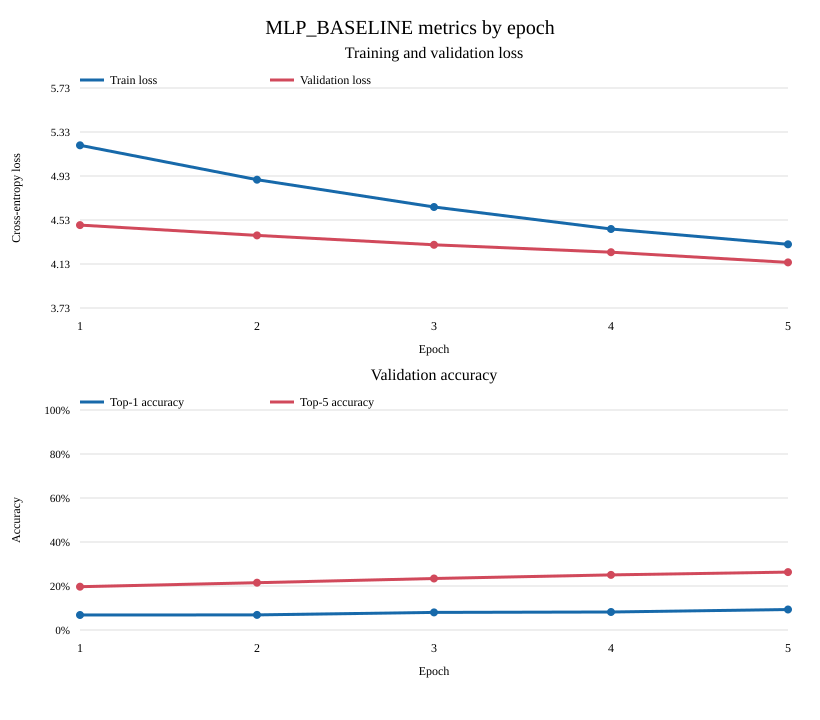

The file beside this chart, header and first rows:
epoch, train_loss, val_loss, val_top1, val_top5
1, 5.205, 4.48, 0.0681, 0.197
2, 4.892, 4.386, 0.0685, 0.2148
3, 4.645, 4.301, 0.0799, 0.2341
4, 4.444, 4.234, 0.0817, 0.2506
5, 4.305, 4.141, 0.0933, 0.2633
